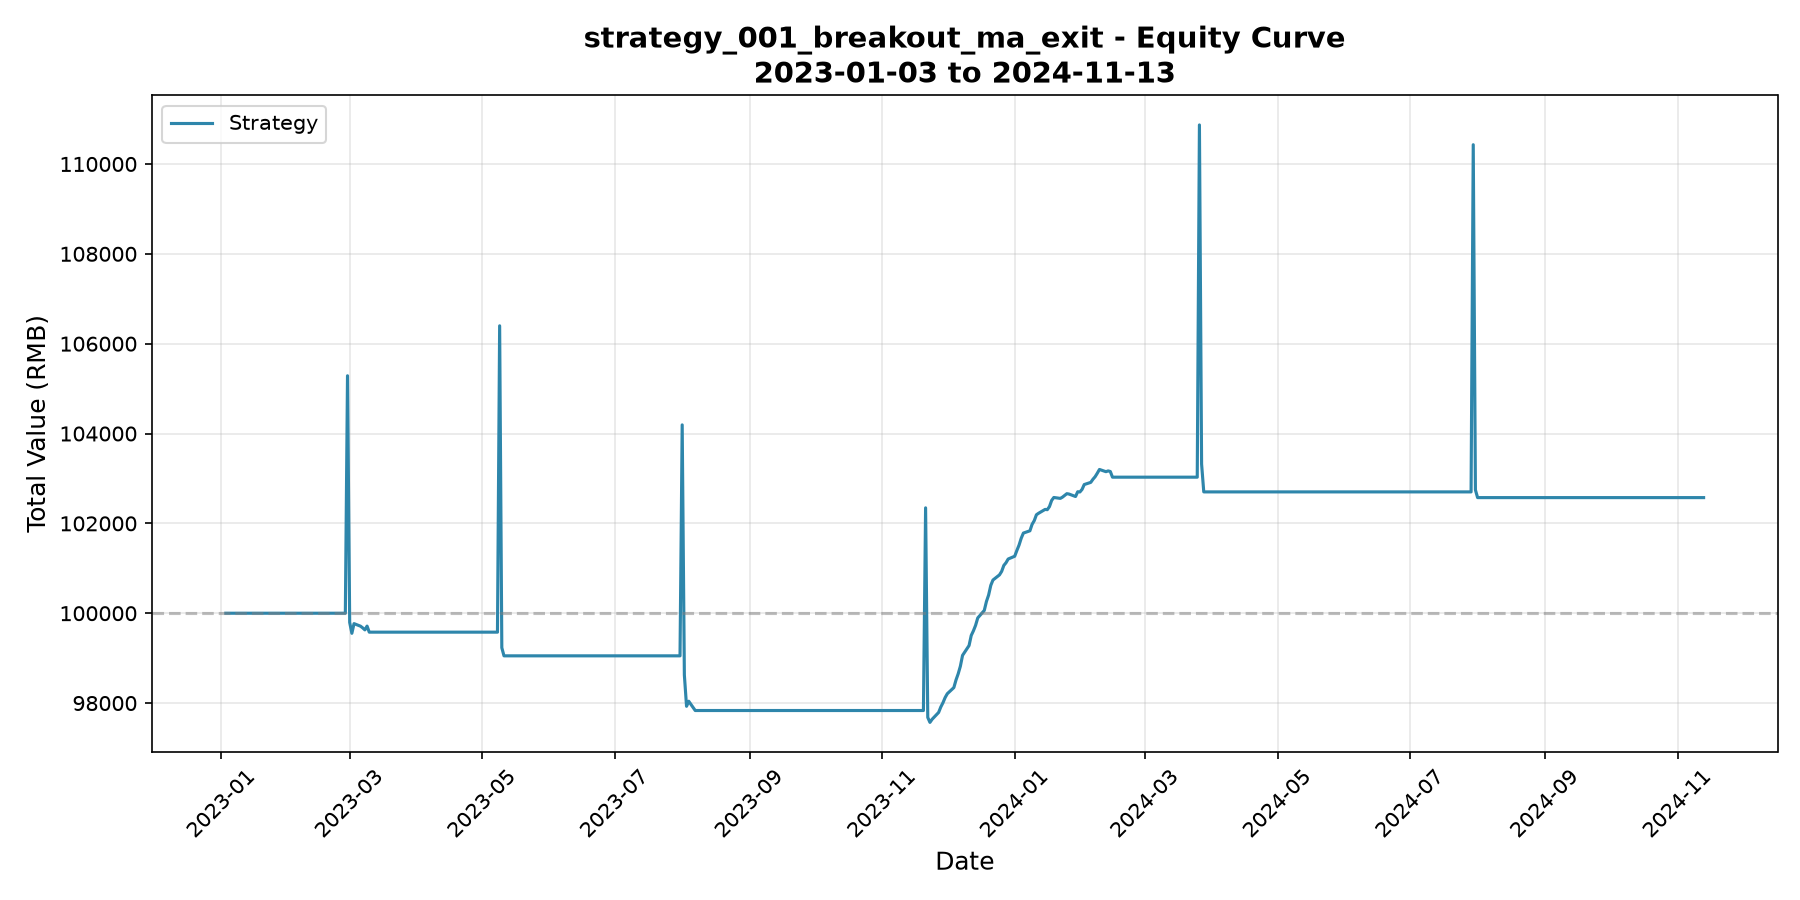

The data file committed next to this chart (first rows):
date, cash, market_value, total_value, return_from_start_pct
2023-01-03, 100000, 0.00, 100000, 0.00
2023-01-03, 100000, 0.00, 100000, 0.00
2023-01-04, 100000, 0.00, 100000, 0.00
2023-01-05, 100000, 0.00, 100000, 0.00
2023-01-06, 100000, 0.00, 100000, 0.00
2023-01-09, 100000, 0.00, 100000, 0.00
2023-01-10, 100000, 0.00, 100000, 0.00
2023-01-11, 100000, 0.00, 100000, 0.00
2023-01-12, 100000, 0.00, 100000, 0.00
2023-01-13, 100000, 0.00, 100000, 0.00
2023-01-16, 100000, 0.00, 100000, 0.00
2023-01-17, 100000, 0.00, 100000, 0.00
2023-01-18, 100000, 0.00, 100000, 0.00
2023-01-19, 100000, 0.00, 100000, 0.00
2023-01-20, 100000, 0.00, 100000, 0.00
2023-01-23, 100000, 0.00, 100000, 0.00
2023-01-24, 100000, 0.00, 100000, 0.00
2023-01-25, 100000, 0.00, 100000, 0.00
2023-01-26, 100000, 0.00, 100000, 0.00
2023-01-27, 100000, 0.00, 100000, 0.00
2023-01-30, 100000, 0.00, 100000, 0.00
2023-01-31, 100000, 0.00, 100000, 0.00
2023-02-01, 100000, 0.00, 100000, 0.00
2023-02-02, 100000, 0.00, 100000, 0.00
2023-02-03, 100000, 0.00, 100000, 0.00
2023-02-06, 100000, 0.00, 100000, 0.00
2023-02-07, 100000, 0.00, 100000, 0.00
2023-02-08, 100000, 0.00, 100000, 0.00
2023-02-09, 100000, 0.00, 100000, 0.00
2023-02-10, 100000, 0.00, 100000, 0.00
2023-02-13, 100000, 0.00, 100000, 0.00
2023-02-14, 100000, 0.00, 100000, 0.00
2023-02-15, 100000, 0.00, 100000, 0.00
2023-02-16, 100000, 0.00, 100000, 0.00
2023-02-17, 100000, 0.00, 100000, 0.00
2023-02-20, 100000, 0.00, 100000, 0.00
2023-02-21, 100000, 0.00, 100000, 0.00
2023-02-22, 100000, 0.00, 100000, 0.00
2023-02-23, 100000, 0.00, 100000, 0.00
2023-02-24, 100000, 0.00, 100000, 0.00
2023-02-27, 100000, 0.00, 100000, 0.00
2023-02-28, 8830, 96456, 105286, 5.29
2023-03-01, 8830, 90966, 99796, -0.20
2023-03-02, 62301, 37252, 99553, -0.45
2023-03-03, 62301, 37468, 99769, -0.23
2023-03-06, 80534, 19177, 99711, -0.29
2023-03-07, 80534, 19139, 99673, -0.33
2023-03-08, 80534, 19095, 99630, -0.37
2023-03-09, 80534, 19180, 99714, -0.29
2023-03-10, 99579, 0.00, 99579, -0.42
2023-03-13, 99579, 0.00, 99579, -0.42
2023-03-14, 99579, 0.00, 99579, -0.42
2023-03-15, 99579, 0.00, 99579, -0.42
2023-03-16, 99579, 0.00, 99579, -0.42
2023-03-17, 99579, 0.00, 99579, -0.42
2023-03-20, 99579, 0.00, 99579, -0.42
2023-03-21, 99579, 0.00, 99579, -0.42
2023-03-22, 99579, 0.00, 99579, -0.42
2023-03-23, 99579, 0.00, 99579, -0.42
2023-03-24, 99579, 0.00, 99579, -0.42
... 428 more rows
